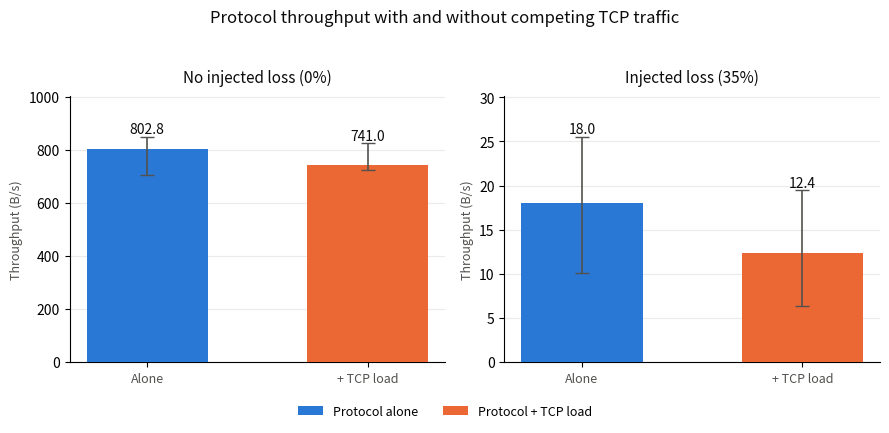

Reproduce this figure in Python.
"""
plot_tcp_comparison.py — Figure for §7.4, the TCP coexistence experiment.

Two panels rather than one, because throughput at 0% loss (~800 B/s) and at
35% loss (~15 B/s) differ by roughly 50x. Sharing one axis would flatten the
lossy panel to invisibility, and a second y-axis on one plot would be worse.

Error bars show the observed min-max range across the five trials, not a
standard error. That is deliberate: the point of the right-hand panel is that
the ranges overlap, so the apparent slowdown at 35% loss is not established.

Usage:
    ./venv/bin/python plot_tcp_comparison.py
"""

import matplotlib
matplotlib.use("Agg")
import matplotlib.pyplot as plt

PAYLOAD = 289  # bytes

# (label, alone(avg,min,max), with_load(avg,min,max)) — seconds, from tcp_comparison.py
PANELS = [
    ("No injected loss (0%)",   (0.36, 0.34, 0.41),   (0.39, 0.35, 0.40)),
    ("Injected loss (35%)",     (16.04, 11.31, 28.48), (23.40, 14.81, 45.26)),
]

ALONE = "#2a78d6"      # categorical slot 1
WITH_LOAD = "#eb6834"  # categorical slot 2
INK = "#0b0b0b"
MUTED = "#52514e"


def throughput(seconds):
    """Seconds -> B/s. Shorter time is higher throughput, so min/max swap."""
    avg, lo, hi = seconds
    return PAYLOAD / avg, PAYLOAD / hi, PAYLOAD / lo


def main():
    fig, axes = plt.subplots(1, 2, figsize=(9, 4.2))

    for ax, (title, alone_s, load_s) in zip(axes, PANELS):
        series = [("Protocol alone", throughput(alone_s), ALONE),
                  ("Protocol + TCP load", throughput(load_s), WITH_LOAD)]

        for x, (label, (avg, lo, hi), colour) in enumerate(series):
            ax.bar(x, avg, width=0.55, color=colour, label=label, zorder=3)
            # observed range across the five trials
            ax.errorbar(x, avg, yerr=[[avg - lo], [hi - avg]], fmt="none",
                        ecolor=MUTED, elinewidth=1.2, capsize=5, zorder=4)
            ax.text(x, hi, f"{avg:.1f}", ha="center", va="bottom",
                    fontsize=10, color=INK, zorder=5)

        ax.set_title(title, fontsize=11, color=INK, pad=10)
        ax.set_xticks([0, 1])
        ax.set_xticklabels(["Alone", "+ TCP load"], fontsize=9, color=MUTED)
        ax.set_ylabel("Throughput (B/s)", fontsize=9, color=MUTED)
        ax.grid(axis="y", alpha=0.25, zorder=0)
        ax.set_axisbelow(True)
        for side in ("top", "right"):
            ax.spines[side].set_visible(False)
        ax.margins(y=0.18)

    handles, labels = axes[0].get_legend_handles_labels()
    fig.legend(handles, labels, loc="lower center", ncol=2, frameon=False,
               fontsize=9, bbox_to_anchor=(0.5, -0.02))
    fig.suptitle("Protocol throughput with and without competing TCP traffic",
                 fontsize=12, color=INK)
    fig.tight_layout(rect=(0, 0.05, 1, 0.95))
    fig.savefig("fig17_tcp_comparison.png", dpi=200)
    print("wrote fig17_tcp_comparison.png")


if __name__ == "__main__":
    main()
